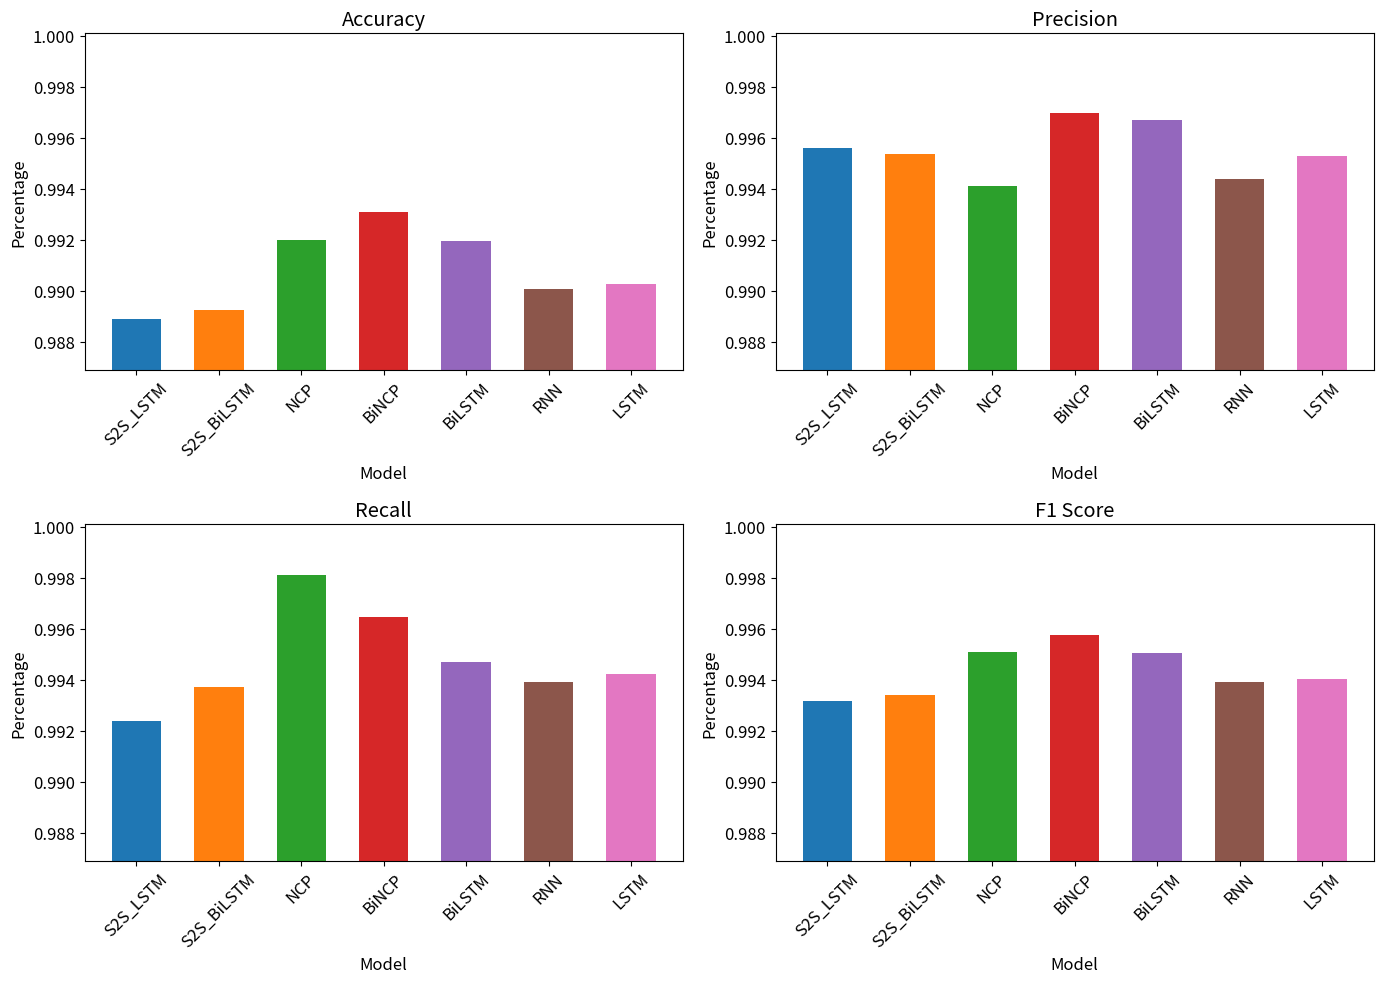

Write the Python code that produced this figure.
import matplotlib
import numpy as np
from matplotlib import pyplot as plt

models = ['S2S_LSTM', 'S2S_BiLSTM', 'NCP', 'BiNCP', 'BiLSTM', 'RNN', 'LSTM']

# Data for each model
data = {
    'Accuracy': {
        'S2S_LSTM': 0.9889091609,
        'S2S_BiLSTM': 0.9892549507,
        'NCP': 0.9919862868,
        'BiNCP': 0.9930761303,
        'BiLSTM': 0.9919647590,
        'RNN': 0.9900689696,
        'LSTM': 0.9902815564
    },
    'Precision': {
        'S2S_LSTM': 0.9955969177,
        'S2S_BiLSTM': 0.9953480387,
        'NCP': 0.9941247321,
        'BiNCP': 0.9969759973,
        'BiLSTM': 0.9967105427,
        'RNN': 0.9943955695,
        'LSTM': 0.9952730509
    },
    'Recall': {
        'S2S_LSTM': 0.9923909127,
        'S2S_BiLSTM': 0.9937312624,
        'NCP': 0.9980993809,
        'BiNCP': 0.9964598903,
        'BiLSTM': 0.9946980991,
        'RNN': 0.9938981863,
        'LSTM': 0.9942353396
    },
    'F1 Score': {
        'S2S_LSTM': 0.9931726452,
        'S2S_BiLSTM': 0.9934029005,
        'NCP': 0.9950916322,
        'BiNCP': 0.9957505983,
        'BiLSTM': 0.9950614262,
        'RNN': 0.9939006503,
        'LSTM': 0.9940324477
    }
}

# Find min and max values to adjust the y-axis
all_values = np.array([value for metric_data in data.values() for value in metric_data.values()])
min_value = all_values.min()
max_value = all_values.max()

# Set font size for better readability
plt.rcParams.update({'font.size': 12})

# Create a bar chart for each metric with adjusted y-axis limits
fig, axs = plt.subplots(2, 2, figsize=(14, 10))
axs = axs.flatten()

colors = ['#1f77b4', '#ff7f0e', '#2ca02c', '#d62728', '#9467bd', '#8c564b', '#e377c2']

for i, metric in enumerate(['Accuracy', 'Precision', 'Recall', 'F1 Score']):
    ax = axs[i]
    x = np.arange(len(models))
    width = 0.6

    ax.bar(x, [data[metric][model] for model in models], width, color=colors)

    ax.set_xlabel('Model')
    ax.set_ylabel('Percentage')
    ax.set_title(metric)
    ax.set_xticks(x)
    # set x-axis labels to model names
    ax.set_xticklabels(models, rotation=45)
    # check the x-axis labels are not cut off

    ax.set_ylim(min_value - 0.002, max_value + 0.002)  # Adjusting y-axis to show better distinction
    print(f"{metric} x-axis labels: {[label.get_text() for label in ax.get_xticklabels()]}")


plt.tight_layout()
plt.show()
print(matplotlib.__version__)